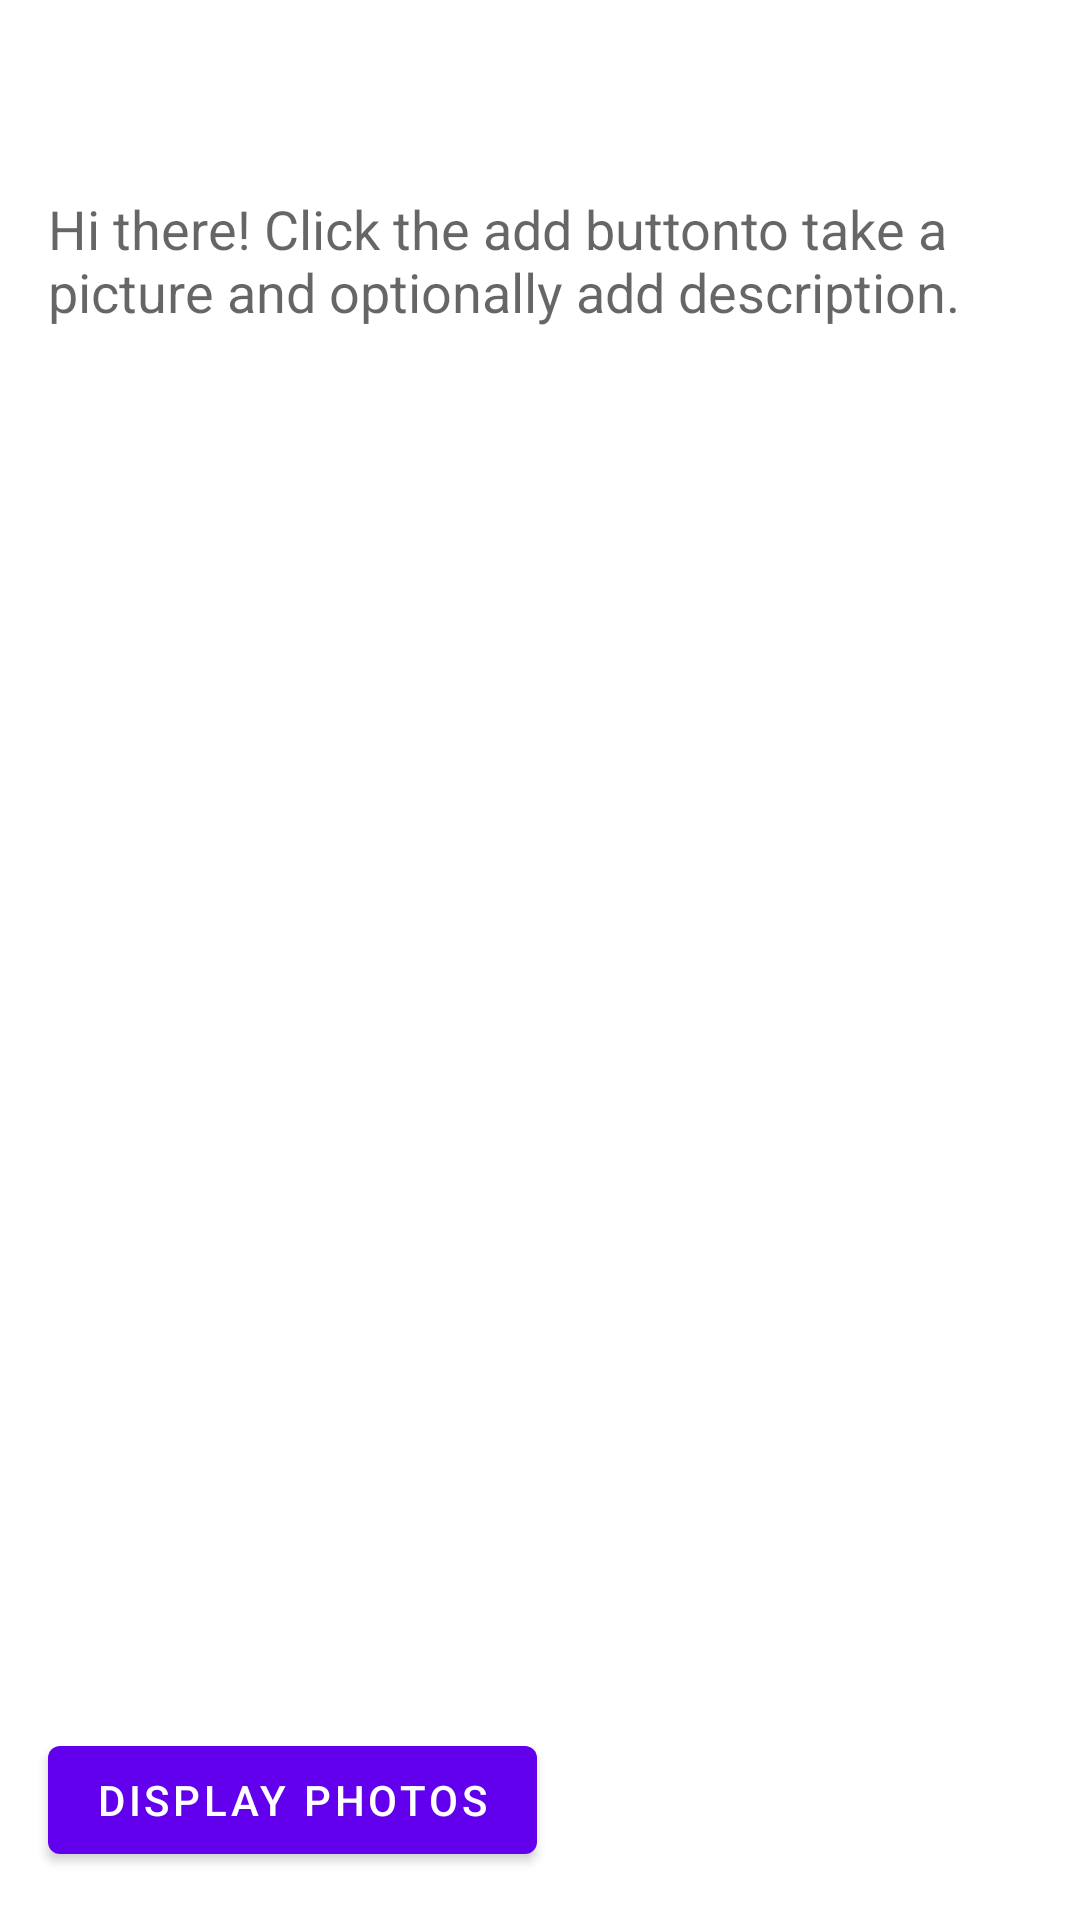

Produce the Android XML layout that renders to this screen, including the resource entries it uses.
<!-- AndroidManifest.xml: application theme Theme.Traveller -->
<!-- res/layout/fragment_first.xml -->
<?xml version="1.0" encoding="utf-8"?>
<androidx.constraintlayout.widget.ConstraintLayout
    xmlns:android="http://schemas.android.com/apk/res/android"
    xmlns:app="http://schemas.android.com/apk/res-auto"
    xmlns:tools="http://schemas.android.com/tools"
    android:layout_width="match_parent"
    android:layout_height="match_parent"
    tools:context=".FirstFragment"
    android:id="@+id/root_container">

    <TextView
        android:id="@+id/textview_first"
        android:layout_width="0dp"
        android:layout_height="wrap_content"
        android:layout_marginStart="16dp"
        android:layout_marginTop="64dp"
        android:layout_marginEnd="16dp"
        android:text="@string/first_fragment_welcome_text"
        android:textAppearance="@style/TextAppearance.AppCompat.Medium"
        app:layout_constraintEnd_toEndOf="parent"
        app:layout_constraintStart_toStartOf="parent"
        app:layout_constraintTop_toTopOf="parent" />

    <Button
        android:id="@+id/fragment_first_display_photos_button"
        android:layout_width="wrap_content"
        android:layout_height="wrap_content"
        android:layout_marginStart="16dp"
        android:layout_marginBottom="16dp"
        android:text="@string/fragment_first_display_photos_button_text"
        app:layout_constraintBottom_toBottomOf="parent"
        app:layout_constraintStart_toStartOf="parent" />

    <androidx.recyclerview.widget.RecyclerView
        android:id="@+id/fragment_first_entry_list_recyclerView"
        android:layout_width="0dp"
        android:layout_height="0dp"
        android:layout_marginStart="8dp"
        android:layout_marginTop="16dp"
        android:layout_marginEnd="8dp"
        android:layout_marginBottom="24dp"
        app:layout_constraintBottom_toTopOf="@+id/fragment_first_display_photos_button"
        app:layout_constraintEnd_toEndOf="parent"
        app:layout_constraintStart_toStartOf="parent"
        app:layout_constraintTop_toBottomOf="@+id/textview_first" />
</androidx.constraintlayout.widget.ConstraintLayout>
<!-- resources referenced by this layout -->
<resources>
  <string name="first_fragment_welcome_text">Hi there! Click the "add button" to take a picture and optionally add description.</string>
  <string name="fragment_first_display_photos_button_text">Display Photos</string>
  <style name="Theme.Traveller" parent="Theme.MaterialComponents.DayNight.DarkActionBar">
          
          <item name="colorPrimary">@color/purple_500</item>
          <item name="colorPrimaryVariant">@color/purple_700</item>
          <item name="colorOnPrimary">@color/white</item>
          
          <item name="colorSecondary">@color/teal_200</item>
          <item name="colorSecondaryVariant">@color/teal_700</item>
          <item name="colorOnSecondary">@color/black</item>
          
          <item name="android:statusBarColor" tools:targetApi="l">?attr/colorPrimaryVariant</item>
          
      </style>
  <!-- not gathered from this repository: default colours our renderer supplied (Android Studio template values) -->
  <color name="purple_500">#FF6200EE</color>
  <color name="purple_700">#FF3700B3</color>
  <color name="teal_200">#FF03DAC5</color>
  <color name="teal_700">#FF018786</color>
  <color name="black">#FF000000</color>
  <color name="white">#FFFFFFFF</color>
</resources>
